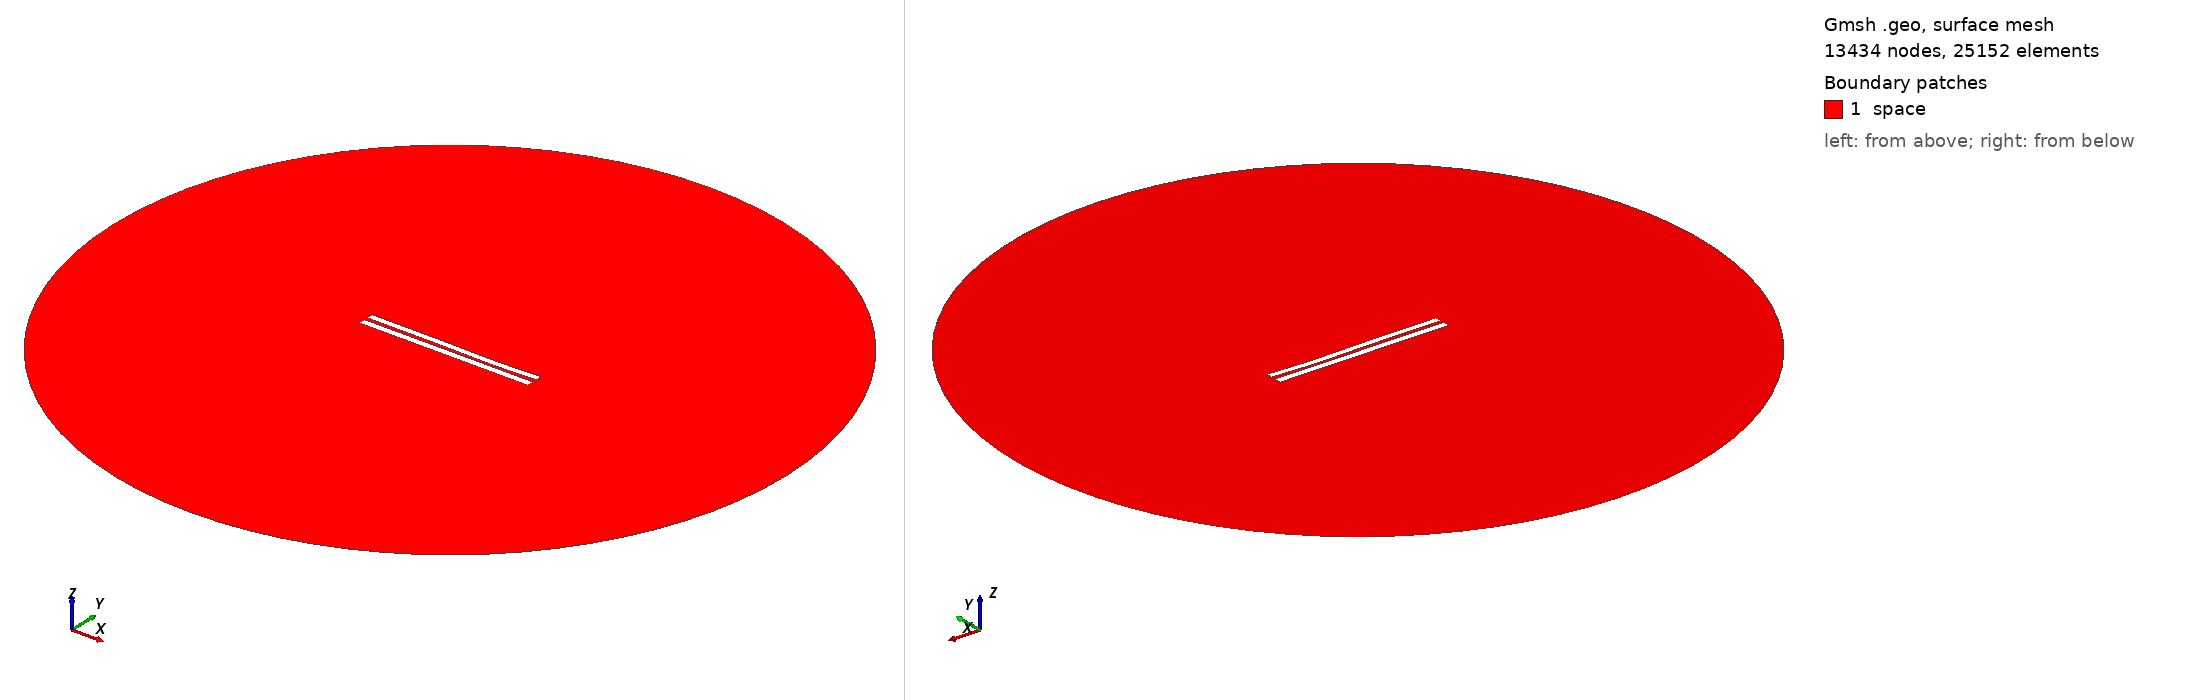

Gmsh geometry script, surface-meshed: 13434 nodes, 25152 surface elements. Boundary patches (legend numbers): 1 space. Left view from above one corner, right view from below the opposite corner. Legend entries are the model's physical surfaces. The drawing asked Gmsh for element sizes between 1% and 20% of the model's largest extent; the script's own settings can give other sizes.

=== 5022.geo (drawn) ===
//---------------------------------------
// Geometry kernel
//---------------------------------------

SetFactory("OpenCASCADE");



//---------------------------------------
// Parameters of the geometry
//---------------------------------------

// Overetch of the upper plate
overetch = 0.125;

// Distance between the plates
distance = 2.25;

// Discretization over the x axis (for the deformation)
nx = 50; 

// Length of the plate
L = 100 - overetch; 

// Number of modes
n = 4; 

// 1st mode coefficient
coeff(1) = -0.15;
beta(1) = 0.596864 * 3.1415926535 / L;

// 2nd mode coefficient
coeff(2) = -0.15;
beta(2) = 1.49418 * 3.1415926535 / L;

// 3rd mode coefficient
coeff(3) = 0.15;
beta(3) = 2.50025 * 3.1415926535 / L;

// 4th mode coefficient
coeff(4) = -0.075;
beta(4) = 3.49999 * 3.1415926535 / L;



//---------------------------------------
// Upper plate (deformed rectangle)
//---------------------------------------

// Coordiantes of the upper plate
xmin = -50;
xmax = 50 - overetch;

// Height of the upper plate
yheight = 4 - 2 * overetch;

// Indexes of the points
UpperID[] = {};
LowerID[] = {};
LeftID[] = {};
RightID[] = {};

// Point index
p = 1;

// Horizontal edges
For i In {1:nx}
    x = xmin + (i-1)*(xmax - xmin)/(nx-1);

    y_bottom = distance / 2 + overetch;
    For j In {1:n}
        C = (Cosh(beta(j)*L) + Cos(beta(j)*L)) / (Sinh(beta(j)*L) + Sin(beta(j)*L));
        y_bottom  = y_bottom + coeff(j) * (Cosh(beta(j)*(x+50)) - Cos(beta(j)*(x+50)) - C * (Sinh(beta(j)*(x+50)) - Sin(beta(j)*(x+50))));
    EndFor

    y_top = y_bottom + yheight;

    Point(p) = {x, y_top, 0, 1.0};
    UpperID[i] = p;
    p = p + 1;

    Point(p) = {x, y_bottom, 0, 1.0};
    LowerID[i] = p;
    p = p + 1;
EndFor

// Create point lists
UpperPts[] = {}; LowerPts[] = {};
For i In {1:nx}
  UpperPts[] += {UpperID[i]};
  LowerPts[] += {LowerID[i]};
EndFor

// Build splines
Spline(1) = {UpperPts[]};
Spline(2) = {LowerPts[]};
Line(3) = {LowerPts[nx-1], UpperPts[nx-1]};
Line(4) = {LowerPts[0], UpperPts[0]};

// Build the plane surface
Curve Loop(1) = {2, 3, -1, -4};
Plane Surface(1) = {1};



//---------------------------------------
// Lower plate (rectangle)
//---------------------------------------

// Vertices
Point(1001) = {-50, -1, 0, 1.0};
Point(1002) = { 50, -1, 0, 1.0};
Point(1003) = { 50,  -5, 0, 1.0};
Point(1004) = {-50,  -5, 0, 1.0};

// Edges
Line(5) = {1001, 1002};
Line(6) = {1002, 1003};
Line(7) = {1003, 1004};
Line(8) = {1004, 1001};

// Plane surface
Line Loop(2) = {5, 6, 7, 8};
Plane Surface(2) = {2}; 



//---------------------------------------
// Outer (fictious) boundary
//---------------------------------------

// Points
Point(1005) = {0, 0, 0};       // Center
Point(1006) = {200, 0, 0};     // Start point
Point(1007) = {0, 200, 0};     // 90 degrees
Point(1008) = {-200, 0, 0};    // 180 degrees
Point(1009) = {0, -200, 0};    // 270 degrees

// Circle arcs (each needs start, center, end)
Circle(9) = {1006, 1005, 1007};
Circle(10) = {1007, 1005, 1008};
Circle(11) = {1008, 1005, 1009};
Circle(12) = {1009, 1005, 1006};

// Plane surface for the entire domain
Curve Loop(3) = {9, 10, 11, 12};
Surface(3) = {3};

// Subtract the plates from the whole domain to obtain the actual domain where we want to solve the equations
BooleanDifference{ Surface{3}; Delete; }{ Surface{1}; Surface{2}; Delete; }




//---------------------------------------
// Transfinite Lines/Curves
//---------------------------------------

// Set the number of points on the boundaries
r = 7;

// Plates
Transfinite Curve {1, 2} = 50*r Using Progression 1;
Transfinite Curve {3, 4} = 2*r Using Progression 1;
Transfinite Line {5, 7} = 50*r Using Progression 1;
Transfinite Line {6, 8} = 2*r Using Progression 1;

// Outer boundary
Transfinite Line {9, 10, 11, 12} = 20 Using Progression 1;



//---------------------------------------
// Physical groups
//---------------------------------------                

// Physical curves (boundaries)
Physical Line("force_segment", 10) = {2};
Physical Line("upper_plate", 11) = {1, 3, 4};
Physical Line("lower_plate", 12) = {5, 6, 7, 8};
Physical Line("boundary", 20) = {9, 10, 11, 12};

// Physical Surfaces
Physical Surface("space", 30) = {3};



//---------------------------------------
// 6. Generate the Mesh
//---------------------------------------

// 2D mesh generation
Mesh 2;
